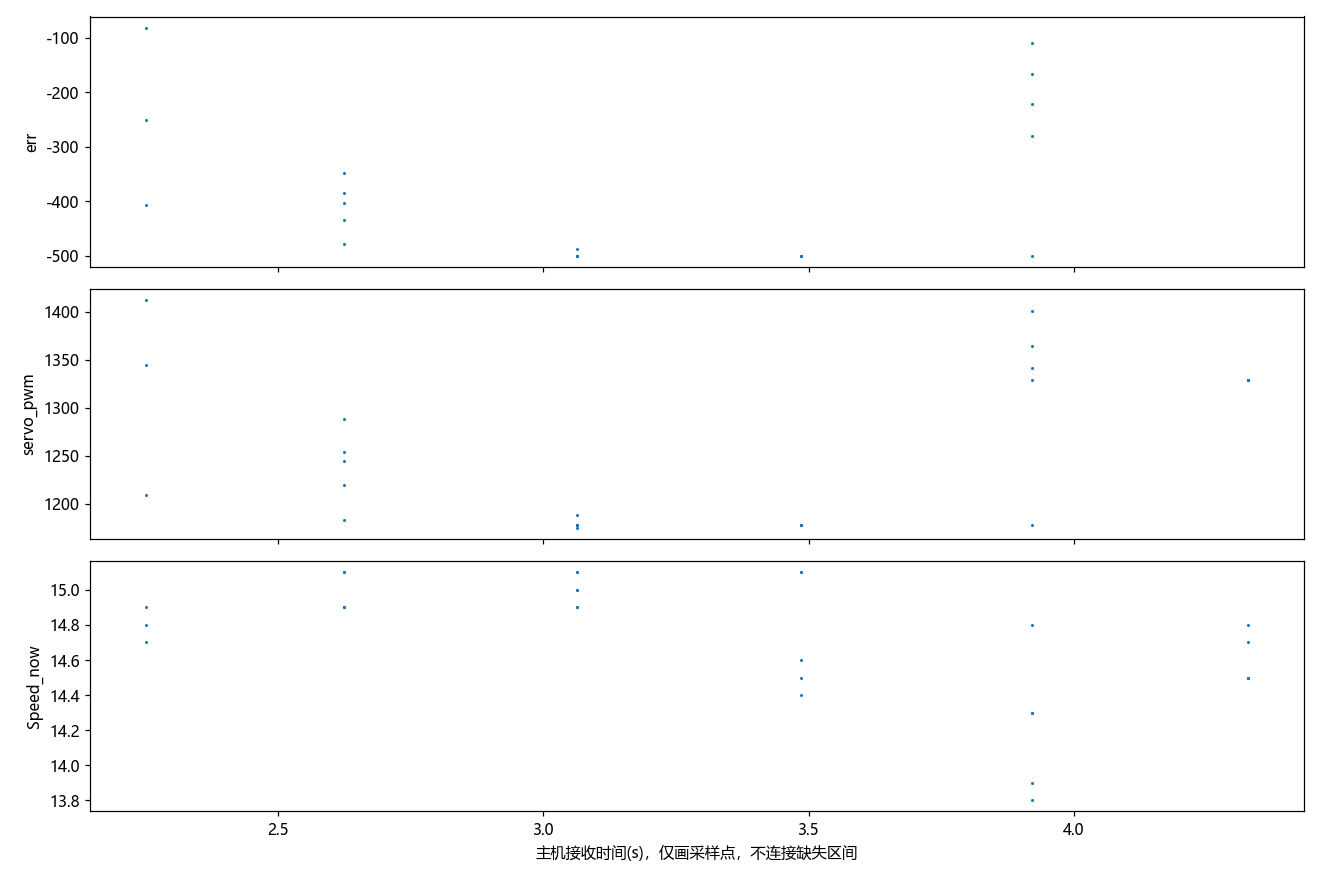

The table this chart was drawn from, first rows:
t, err, servo_pwm, pid_select, Midline.k, Midline.b, Forward.k, Forward.b, Forward_2.k, Forward_3.k, RIGHT_duandian, LEFT_duandian, paodao_distance, valid_couter, RIGHT_cnt, LEFT_cnt, Forward_cnt, Forward_cnt_2, Forward_cnt_3, Speed_now, Speed_mubiao, danbian_flag, state_left_cnt, state_right_cnt
0.0, 88.2, 1479, 0.0, nan, nan, nan, nan, nan, nan, 0.0, 0.0, 494.0, 707.0, nan, nan, nan, nan, nan, 12.0, 17.0, nan, nan, nan
0.079, 83.8, 1477, 0.0, nan, nan, nan, nan, nan, nan, 0.0, 0.0, 496.0, 708.0, nan, nan, nan, nan, nan, 13.6, 17.0, nan, nan, nan
0.168, 80.9, 1476, 0.0, nan, nan, nan, nan, nan, nan, 0.0, 0.0, 496.0, 708.0, nan, nan, nan, nan, nan, 13.8, 17.0, nan, nan, nan
0.247, 63.6, 1464, 0.0, nan, nan, nan, nan, nan, nan, 0.0, 0.0, 501.0, 706.0, nan, nan, nan, nan, nan, 14.1, 17.0, nan, nan, nan
0.325, 61.5, 1468, 0.0, nan, nan, nan, nan, nan, nan, 0.0, 0.0, 504.0, 707.0, nan, nan, nan, nan, nan, 14.0, 17.0, nan, nan, nan
0.414, 39.8, 1454, 0.0, nan, nan, nan, nan, nan, nan, 0.0, 0.0, 508.0, 707.0, nan, nan, nan, nan, nan, 14.2, 17.0, nan, nan, nan
0.0, nan, 1454, nan, nan, nan, nan, nan, nan, nan, 0.0, 0.0, 519.0, 709.0, nan, nan, nan, nan, nan, 14.8, 17.0, nan, nan, nan
0.089, nan, 1454, nan, nan, nan, nan, nan, nan, nan, 0.0, 0.0, 523.0, 704.0, nan, nan, nan, nan, nan, 15.6, 17.0, nan, nan, nan
0.168, -35.6, 1430, 0.0, nan, nan, nan, nan, nan, nan, 0.0, 0.0, 521.0, 701.0, nan, nan, nan, nan, nan, 16.3, 17.0, nan, nan, nan
0.258, -68.3, 1408, 0.0, nan, nan, nan, nan, nan, nan, 0.0, 0.0, 517.0, 707.0, nan, nan, nan, nan, nan, 17.4, 17.0, nan, nan, nan
0.336, -104.0, 1391, 0.0, nan, nan, nan, nan, nan, nan, 0.0, 0.0, 511.0, 708.0, nan, nan, nan, nan, nan, 17.5, 17.0, nan, nan, nan
0.426, -125.3, 1388, 0.0, nan, nan, nan, nan, nan, nan, 0.0, 0.0, 496.0, 711.0, nan, nan, nan, nan, nan, 17.7, 17.0, nan, nan, nan
0.504, -144.4, 1381, 0.0, nan, nan, nan, nan, nan, nan, 0.0, 0.0, 478.0, 708.0, nan, nan, nan, nan, nan, 17.6, 16.0, nan, nan, nan
0.593, -149.1, 1384, 0.0, nan, nan, nan, nan, nan, nan, 0.0, 0.0, 459.0, 710.0, nan, nan, nan, nan, nan, 16.8, 15.0, nan, nan, nan
0.672, -145.7, 1387, 0.0, nan, nan, nan, nan, nan, nan, 945.0, 0.0, 445.0, 708.0, nan, nan, nan, nan, nan, 16.1, 15.0, nan, nan, nan
0.843, -117.1, 1398, 1.0, nan, nan, nan, nan, nan, nan, 779.0, 0.0, 427.0, 702.0, nan, nan, nan, nan, nan, 15.8, 16.0, nan, nan, nan
0.921, -115.7, 1399, 1.0, nan, nan, nan, nan, nan, nan, 747.0, 0.0, 426.0, 701.0, nan, nan, nan, nan, nan, 15.7, 16.0, nan, nan, nan
1.011, -112.1, 1400, 1.0, nan, nan, nan, nan, nan, nan, 668.0, 0.0, 426.0, 704.0, nan, nan, nan, nan, nan, 15.2, 15.0, nan, nan, nan
1.177, -117.4, 1397, 1.0, nan, nan, nan, nan, nan, nan, 527.0, 0.0, 426.0, 703.0, nan, nan, nan, nan, nan, 14.6, 15.0, nan, nan, nan
1.255, -157.2, 1371, 1.0, nan, nan, nan, nan, nan, nan, 469.0, 0.0, 420.0, 701.0, nan, nan, nan, nan, nan, 14.8, 15.0, nan, nan, nan
1.345, -81.4, 1412, 0.0, nan, nan, nan, nan, nan, nan, 0.0, 0.0, 414.0, 698.0, nan, nan, nan, nan, nan, 14.9, 15.0, nan, nan, nan
1.423, -251.4, 1345, 1.0, nan, nan, nan, nan, nan, nan, 404.0, 0.0, 418.0, 701.0, nan, nan, nan, nan, nan, 14.7, 15.0, nan, nan, nan
1.512, -406.5, 1209, 1.0, nan, nan, nan, nan, nan, nan, 360.0, 0.0, 482.0, 705.0, nan, nan, nan, nan, nan, 14.8, 15.0, nan, nan, nan
1.673, -348.6, 1288, 1.0, nan, nan, nan, nan, nan, nan, 0.0, 0.0, 482.0, 700.0, nan, nan, nan, nan, nan, 14.9, 15.0, nan, nan, nan
1.762, -385.1, 1254, 1.0, nan, nan, nan, nan, nan, nan, 274.0, 0.0, 482.0, 699.0, nan, nan, nan, nan, nan, 14.9, 15.0, nan, nan, nan
1.84, -403.8, 1245, 1.0, nan, nan, nan, nan, nan, nan, 0.0, 0.0, 482.0, 701.0, nan, nan, nan, nan, nan, 14.9, 15.0, nan, nan, nan
1.93, -435.4, 1220, 1.0, nan, nan, nan, nan, nan, nan, 234.0, 0.0, 482.0, 704.0, nan, nan, nan, nan, nan, 15.1, 15.0, nan, nan, nan
2.008, -478.3, 1183, 1.0, nan, nan, nan, nan, nan, nan, 0.0, 0.0, 482.0, 703.0, nan, nan, nan, nan, nan, 15.1, 15.0, nan, nan, nan
2.101, -500.0, 1178, 1.0, nan, nan, nan, nan, nan, nan, 0.0, 0.0, 482.0, 712.0, nan, nan, nan, nan, nan, 14.9, 15.0, nan, nan, nan
2.177, -487.5, 1188, 1.0, nan, nan, nan, nan, nan, nan, 0.0, 0.0, 482.0, 713.0, nan, nan, nan, nan, nan, 15.0, 15.0, nan, nan, nan
2.266, -500.0, 1175, 1.0, nan, nan, nan, nan, nan, nan, 0.0, 0.0, 482.0, 713.0, nan, nan, nan, nan, nan, 15.1, 15.0, nan, nan, nan
2.347, -500.0, 1178, 1.0, nan, nan, nan, nan, nan, nan, 0.0, 0.0, 482.0, 711.0, nan, nan, nan, nan, nan, 14.9, 15.0, nan, nan, nan
2.436, -500.0, 1178, 1.0, nan, nan, nan, nan, nan, nan, 0.0, 0.0, 482.0, 715.0, nan, nan, nan, nan, nan, 15.0, 15.0, nan, nan, nan
2.515, -500.0, 1178, 1.0, nan, nan, nan, nan, nan, nan, 0.0, 0.0, 482.0, 714.0, nan, nan, nan, nan, nan, 15.1, 15.0, nan, nan, nan
2.592, -500.0, 1178, 1.0, nan, nan, nan, nan, nan, nan, 0.0, 0.0, 482.0, 716.0, nan, nan, nan, nan, nan, 15.1, 15.0, nan, nan, nan
2.681, -500.0, 1178, 1.0, nan, nan, nan, nan, nan, nan, 0.0, 0.0, 482.0, 710.0, nan, nan, nan, nan, nan, 15.1, 15.0, nan, nan, nan
2.759, -500.0, 1178, 1.0, nan, nan, nan, nan, nan, nan, 0.0, 0.0, 482.0, 704.0, nan, nan, nan, nan, nan, 14.6, 15.0, nan, nan, nan
2.848, -500.0, 1178, 1.0, nan, nan, nan, nan, nan, nan, 0.0, 0.0, 482.0, 698.0, nan, nan, nan, nan, nan, 14.5, 15.0, nan, nan, nan
2.926, -500.0, 1178, 1.0, nan, nan, nan, nan, nan, nan, 0.0, 0.0, 482.0, 692.0, nan, nan, nan, nan, nan, 14.4, 15.0, nan, nan, nan
3.016, -500.0, 1178, 1.0, nan, nan, nan, nan, nan, nan, 0.0, 0.0, 473.0, 693.0, nan, nan, nan, nan, nan, 14.3, 15.0, nan, nan, nan
3.094, -109.2, 1401, 2.0, nan, nan, nan, nan, nan, nan, 0.0, 0.0, 482.0, 692.0, nan, nan, nan, nan, nan, 13.9, 15.0, nan, nan, nan
3.183, -166.0, 1364, 2.0, nan, nan, nan, nan, nan, nan, 0.0, 0.0, 482.0, 690.0, nan, nan, nan, nan, nan, 13.8, 15.0, nan, nan, nan
3.261, -221.0, 1341, 2.0, nan, nan, nan, nan, nan, nan, 0.0, 0.0, 482.0, 680.0, nan, nan, nan, nan, nan, 14.3, 15.0, nan, nan, nan
3.34, -280.3, 1329, 2.0, nan, nan, nan, nan, nan, nan, 0.0, 0.0, 482.0, 671.0, nan, nan, nan, nan, nan, 14.8, 15.0, nan, nan, nan
3.429, nan, 1329, nan, nan, nan, nan, nan, nan, nan, 0.0, 0.0, 482.0, 672.0, nan, nan, nan, nan, nan, 14.5, 15.0, nan, nan, nan
3.508, nan, 1329, nan, nan, nan, nan, nan, nan, nan, 0.0, 0.0, 482.0, 659.0, nan, nan, nan, nan, nan, 14.5, 15.0, nan, nan, nan
3.597, nan, 1329, nan, nan, nan, nan, nan, nan, nan, 0.0, 0.0, 482.0, 658.0, nan, nan, nan, nan, nan, 14.8, 15.0, nan, nan, nan
3.676, nan, 1329, nan, nan, nan, nan, nan, nan, nan, 0.0, 0.0, 482.0, 654.0, nan, nan, nan, nan, nan, 14.5, 15.0, nan, nan, nan
3.766, nan, 1329, nan, nan, nan, nan, nan, nan, nan, 0.0, 0.0, 482.0, 653.0, nan, nan, nan, nan, nan, 14.7, 15.0, nan, nan, nan
3.844, nan, 1329, nan, nan, nan, nan, nan, nan, nan, 0.0, 0.0, 482.0, 648.0, nan, nan, nan, nan, nan, 14.8, 15.0, nan, nan, nan
3.933, nan, 1329, nan, nan, nan, nan, nan, nan, nan, 0.0, 0.0, 482.0, 648.0, nan, nan, nan, nan, nan, 14.6, 15.0, nan, nan, nan
4.011, nan, 1329, nan, nan, nan, nan, nan, nan, nan, 0.0, 0.0, 482.0, 552.0, nan, nan, nan, nan, nan, 14.7, 15.0, nan, nan, nan
4.09, nan, 1329, nan, nan, nan, nan, nan, nan, nan, 0.0, 0.0, 482.0, 639.0, nan, nan, nan, nan, nan, 14.3, 15.0, nan, nan, nan
4.179, nan, 1329, nan, nan, nan, nan, nan, nan, nan, 0.0, 0.0, 482.0, 652.0, nan, nan, nan, nan, nan, 13.5, 15.0, nan, nan, nan
4.258, nan, 1329, nan, nan, nan, nan, nan, nan, nan, 0.0, 0.0, 482.0, 660.0, nan, nan, nan, nan, nan, 13.5, 15.0, nan, nan, nan
4.347, nan, 1329, nan, nan, nan, nan, nan, nan, nan, 0.0, 0.0, 482.0, 658.0, nan, nan, nan, nan, nan, 13.5, 15.0, nan, nan, nan
4.425, nan, 1329, nan, nan, nan, nan, nan, nan, nan, 0.0, 0.0, 482.0, 656.0, nan, nan, nan, nan, nan, 13.2, 15.0, nan, nan, nan
4.515, nan, 1329, nan, nan, nan, nan, nan, nan, nan, 0.0, 0.0, 482.0, 652.0, nan, nan, nan, nan, nan, 13.5, 15.0, nan, nan, nan
4.593, nan, 1329, nan, nan, nan, nan, nan, nan, nan, 0.0, 0.0, 482.0, 656.0, nan, nan, nan, nan, nan, 13.6, 15.0, nan, nan, nan
4.683, nan, 1329, nan, nan, nan, nan, nan, nan, nan, 0.0, 0.0, 482.0, 658.0, nan, nan, nan, nan, nan, 13.5, 15.0, nan, nan, nan
... 120 more rows
